Run: headless pygame with SDL's dummy video driver; simulated clock (each Clock.tick advances the game by its frame time, no real sleeping); random seed 0; keys injected as events and as key.get_pressed() state; no mouse input.
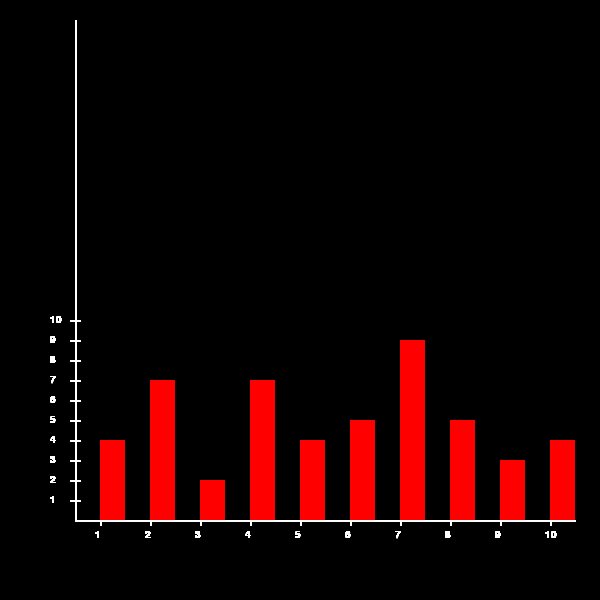
Frame 1 of 4 · flips 1–60 · no input
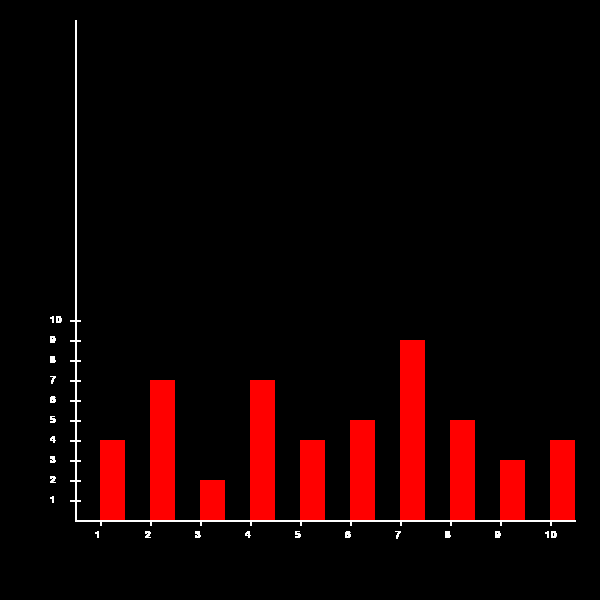
Frame 2 of 4 · flips 61–180 · tapped SPACE, RETURN · held RIGHT (→), D
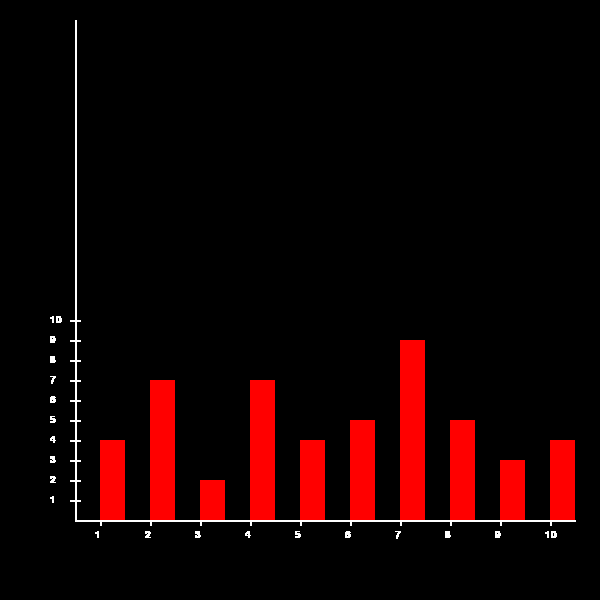
Frame 3 of 4 · flips 181–300 · held DOWN (↓), S
Frame 4 of 4 · flips 301–420 · held LEFT (←), A, UP (↑), W · screen unchanged from frame 3, image omitted

The pygame program that drew these frames:

import pygame, sys
from pygame.locals import QUIT
from random import randint

# primera lista de números aleatórios
nums = [
    randint(0, 100) for a in range(50)
]
num_cat = 10
num_min = min(nums)
num_max = max(nums)
tam_cat = (num_max - num_min) / num_cat
lista_total = [0] * num_cat


def contabiliza_totais(nums, lista_total):
    # Para cada número na minha lista
    for i in range(len(nums)):
        if nums[i] == num_max:
            lista_total[-1] += 1
            continue

        for i_cat in range(num_cat):
            lim_inf = num_min + i_cat * tam_cat
            lim_sup = lim_inf + tam_cat

            if lim_inf <= nums[i] < lim_sup:
                lista_total[i_cat] += 1
                break
    return lista_total


print(contabiliza_totais(nums, lista_total))


def draw1(screen):
    screen_h = screen.get_height()
    for i in range(len(lista_total)):
        x = 100 + i * 50
        h = 20 * lista_total[i]
        pygame.draw.rect(screen, (255, 0, 0), (x, screen_h - h - 80, 25, h))


def eixos (screen):
    screen_h = screen.get_height()
    pygame.draw.line(screen, ("white"), (75, screen_h - 80), (575, screen_h - 80), 2)
    pygame.draw.line(screen, ("white"), (75, screen_h - 80), (75, 20), 2)

    police = pygame.font.SysFont("Arial", 15)

    for i in range(num_cat):
        x = 100 + i * 50
        pygame.draw.line(screen, ("white"), (x, screen_h - 85), (x, screen_h - 75), 2)
        text = police.render(str(i + 1), True, ("white"))
        screen.blit(text, (x - 5, screen_h - 70))
    for i in range(1, num_cat + 1):
        y = screen_h - 80 - i * 20
        pygame.draw.line(screen, ("white"), (70, y), (80, y), 2)
        text1 = police.render(str(i), True, ("white"))
        screen.blit(text1, (50, y - 5))




pygame.init()
screen = pygame.display.set_mode((600, 600))
pygame.display.set_caption('Hello World!')
while True:
    for event in pygame.event.get():
        if event.type == QUIT:
            pygame.quit()
            sys.exit()
    eixos(screen)
    draw1(screen)
    pygame.display.update()
